Labelled photos from "images", an image-classification folder in alu82/setsolver-card-classifier. The possible labels are: 1 red square solid, 1 red square empty, 1 red square dashed, 1 red oval solid, 1 red oval empty, 1 red oval dashed, 1 red wave solid, 1 red wave empty, 1 red wave dashed, 1 green square solid, 1 green square empty, 1 green square dashed, 1 green oval solid, 1 green oval empty, 1 green oval dashed, 1 green wave solid, 1 green wave empty, 1 green wave dashed, 1 purple square solid, 1 purple square empty, 1 purple square dashed, 1 purple oval solid, 1 purple oval empty, 1 purple oval dashed, 1 purple wave solid, 1 purple wave empty, 1 purple wave dashed, 2 red square solid, 2 red square empty, 2 red square dashed, 2 red oval solid, 2 red oval empty, 2 red oval dashed, 2 red wave solid, 2 red wave empty, 2 red wave dashed, 2 green square solid, 2 green square empty, 2 green square dashed, 2 green oval solid, 2 green oval empty, 2 green oval dashed, 2 green wave solid, 2 green wave empty, 2 green wave dashed, 2 purple square solid, 2 purple square empty, 2 purple square dashed, 2 purple oval solid, 2 purple oval empty, 2 purple oval dashed, 2 purple wave solid, 2 purple wave empty, 2 purple wave dashed, 3 red square solid, 3 red square empty, 3 red square dashed, 3 red oval solid, 3 red oval empty, 3 red oval dashed, 3 red wave solid, 3 red wave empty, 3 red wave dashed, 3 green square solid, 3 green square empty, 3 green square dashed, 3 green oval solid, 3 green oval empty, 3 green oval dashed, 3 green wave solid, 3 green wave empty, 3 green wave dashed, 3 purple square solid, 3 purple square empty, 3 purple square dashed, 3 purple oval solid, 3 purple oval empty, 3 purple oval dashed, 3 purple wave solid, 3 purple wave empty, 3 purple wave dashed.

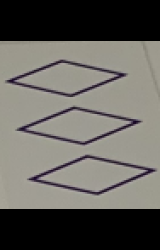
Label: 3 purple square empty

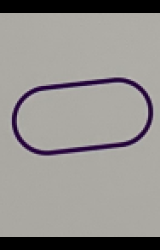
Label: 1 purple oval empty

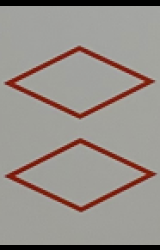
Label: 2 red square empty

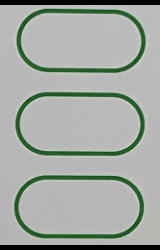
Label: 3 green oval empty

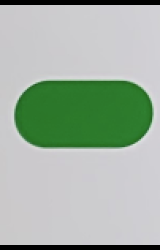
Label: 1 green oval solid

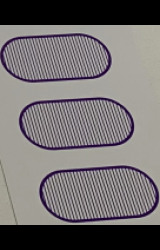
Label: 3 purple oval dashed
